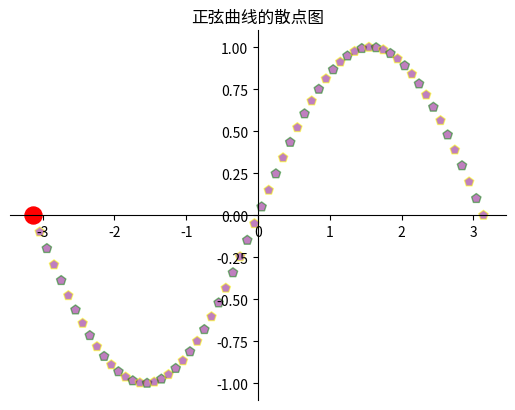

Here is the Python script that generated this plot:
# coding:utf-8

# Python Matplotlib scatter函数：绘制散点图
"""

散点图和折线图需要的数组非常相似，区别是折线图会将各数据点连接起来；而散点图则只是描绘各数据点，并不会将这些数据点连接起来。

调用 Matplotlib 的 scatter() 函数来绘制散点图，该函数支持如下常用参数：
x：指定 X 轴数据。
y：指定 Y 轴数据。
s：指定散点的大小。
c：指定散点的颜色。
alpha：指定散点的透明度。
linewidths：指定散点边框线的宽度。
edgecolors：指定散点边框的颜色。
marker：指定散点的图形样式。应参数支持'.'（点标记）、','（像素标记）、'o'（圆形标记）、'v'（向下三角形标记）、'^'（向上三角形标记）、'<'（向左三角形标记）、'>'（向右三角形标记）、'1'（向下三叉标记）、'2'（向上三叉标记）、'3'（向左三叉标记）、'4'（向右三叉标记）、's'（正方形标记）、'p'（五地形标记）、'*'（星形标记）、'h'（八边形标记）、'H'（另一种八边形标记）、'+'（加号标记）、'x'（x标记）、'D'（菱形标记）、'd'（尖菱形标记）、'|'（竖线标记）、'_'（横线标记）等值。
cmap：指定散点的颜色映射，会使用不同的颜色来区分散点的值。

下面程序示范了如何使用 scatter() 函数来绘制散点图：
"""
import matplotlib.pyplot as plt
import numpy as np


plt.figure()

# 定义从-pi到pi之间的数据,平均取64个数据点
x_data = np.linspace(-np.pi, np.pi, 64, endpoint=True)


# 将整个figure分成两行两列,第三个参数表示该图形放在第1个网格
plt.scatter(x_data, np.sin(x_data), c="purple",  # 设置点的颜色
            s=50,  # 设置点的半径
            alpha=0.5,  # 设置透明度
            marker="p",  # 设置使用五边形标记
            linewidths=1,  # 设置边框的线宽
            edgecolors=["green", "yellow"]  # 设置边框的颜色
            )


# 绘制第二个散点图(只包含一个起点),突出起点
plt.scatter(x_data[0], np.sin(x_data)[0], c="red",  # 设置点的颜色
            s=150,  # 设置点的半径
            alpha=1  # 设置透明度
            )
plt.gca().spines["right"].set_color("none")
plt.gca().spines["top"].set_color("none")
plt.gca().spines["bottom"].set_position(("data", 0))
plt.gca().spines["left"].set_position(("data", 0))
plt.title("正弦曲线的散点图")
plt.show()
